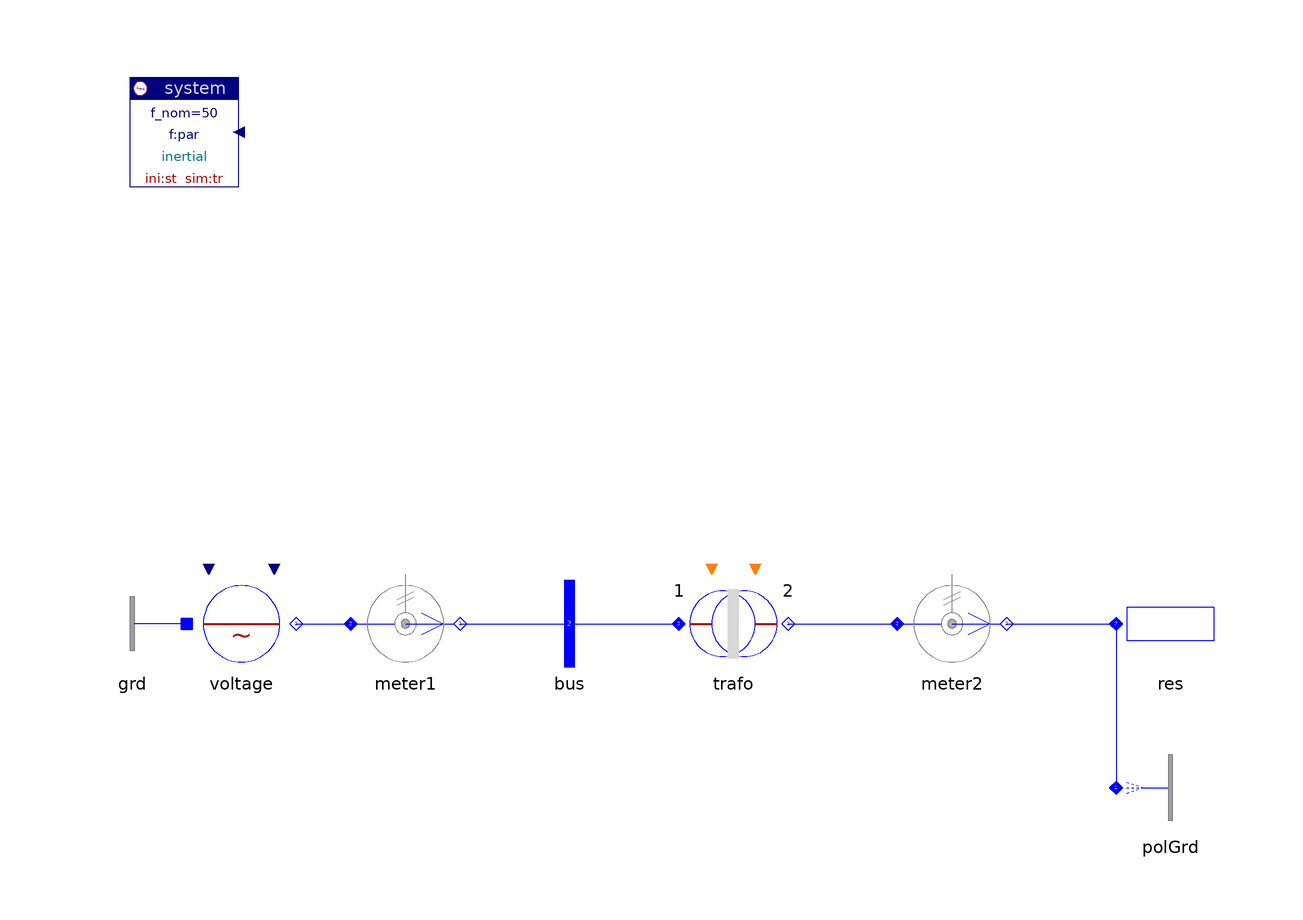

Above is the diagram view of the following Modelica model: its components placed by their Placement annotations and its connect equations drawn as lines.

model OnePhase "One phase transformer"

    inner Spot.System system(ref="inertial")
      annotation (extent=[-100.5,80; -80.5,100]);
    Spot.AC1_DC.Sources.ACvoltage voltage(pol=-1)
      annotation (extent=[-90,-10; -70,10]);
    Spot.AC1_DC.Sensors.PVImeter meter1
      annotation (extent=[-60,-10; -40,10]);
    Spot.AC1_DC.Nodes.BusBar bus   annotation (extent=[-30,-10; -10,10]);
    Spot.AC1_DC.Transformers.TrafoStray trafo(par(V_nom={1,10}))
      annotation (extent=[0,-10; 20,10]);
    Spot.AC1_DC.Sensors.PVImeter meter2(V_nom=10)
      annotation (extent=[40,-10; 60,10]);
    Spot.AC1_DC.ImpedancesOneTerm.Resistor res(V_nom=10, r=1000)
      annotation (extent=[80,-10; 100,10]);
    Spot.AC1_DC.Nodes.PolarityGround polGrd(pol=0)
      annotation (extent=[80,-40; 100,-20]);
    Spot.AC1_DC.Nodes.GroundOne grd annotation (extent=[-90,-10; -110,10]);

  equation
    connect(voltage.term, meter1.term_p)
      annotation (points=[-70,0; -60,0], style(color=3, rgbcolor={0,0,255}));
    connect(meter1.term_n, bus.term)
      annotation (points=[-40,0; -20,0], style(color=3, rgbcolor={0,0,255}));
    connect(bus.term, trafo.term_p)
      annotation (points=[-20,0; 0,0],  style(color=3, rgbcolor={0,0,255}));
    connect(trafo.term_n, meter2.term_p)
      annotation (points=[20,0; 40,0], style(color=3, rgbcolor={0,0,255}));
    connect(meter2.term_n, res.term)
      annotation (points=[60,0; 80,0], style(color=3, rgbcolor={0,0,255}));
    connect(res.term, polGrd.term)
      annotation (points=[80,0; 80,-30], style(color=3, rgbcolor={0,0,255}));
    connect(grd.term, voltage.neutral)
      annotation (points=[-90,0; -90,0], style(color=3, rgbcolor={0,0,255}));
    annotation (
      Documentation(
              info="<html>
<p>The one-phase transformer has fluctuating potential primary and secondary side.<br>
Both sides have to choose a grounding scheme. In this example grounding is performed<br>
- for primary side: integrated in the voltage source<br>
- for secondary side: explicitly using the component 'PolarityGround'.</p>
<p>
<i>Compare:</i>
<pre>
  meter1.v     voltage phase secondary Y-Y topology
  meter2.v     voltage phase secondary Y_Delta topology
</pre></p>
<p><a href=\"modelica://Spot.UsersGuide.Examples\">up users guide</a></p>
</html>
"),
      experiment(NumberOfIntervals=1234));
  end OnePhase;